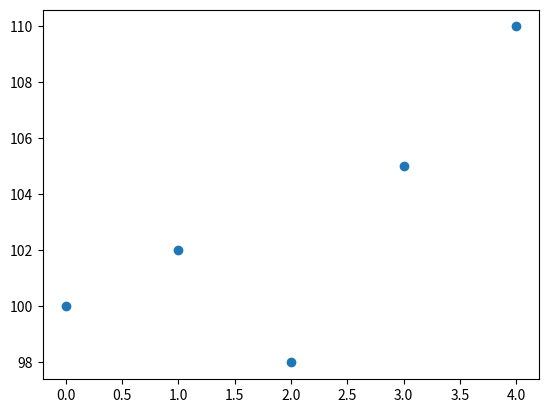

Python code for this plot:
import matplotlib.pyplot as plt
import numpy as np

# Example stock data (dates and prices)
dates = np.array(['2024-10-01', '2024-10-02', '2024-10-03', '2024-10-04', '2024-10-05'])
prices = np.array([100, 102, 98, 105, 110])

# Corresponding news headlines
news = {
    '2024-10-01': "Company A releases new product.",
    '2024-10-02': "Stock dips after earnings report.",
    '2024-10-03': "CEO announces resignation.",
    '2024-10-04': "Market rallies, stock price increases.",
    '2024-10-05': "New partnership boosts company’s outlook."
}

# Convert date strings to a format matplotlib can handle (optional if using datetime)
x = np.arange(len(dates))  # Simple index for x-axis

# Create a figure and axis
fig, ax = plt.subplots()
sc = ax.scatter(x, prices)

# Annotate point (tooltip-like)
annot = ax.annotate("", xy=(0, 0), xytext=(20, 20), textcoords="offset points",
                    bbox=dict(boxstyle="round", fc="w"),
                    arrowprops=dict(arrowstyle="->"))
annot.set_visible(False)

# Update annotation with the correct data
def update_annot(ind):
    idx = ind["ind"][0]
    annot.xy = (x[idx], prices[idx])
    text = f"{dates[idx]}: {news[dates[idx]]}"
    annot.set_text(text)

# Event handler for hovering
def hover(event):
    vis = annot.get_visible()
    if event.inaxes == ax:
        cont, ind = sc.contains(event)
        if cont:
            update_annot(ind)
            annot.set_visible(True)
            fig.canvas.draw_idle()
        else:
            if vis:
                annot.set_visible(False)
                fig.canvas.draw_idle()

# Connect the hover event
fig.canvas.mpl_connect("motion_notify_event", hover)

# Show the plot
plt.show()
